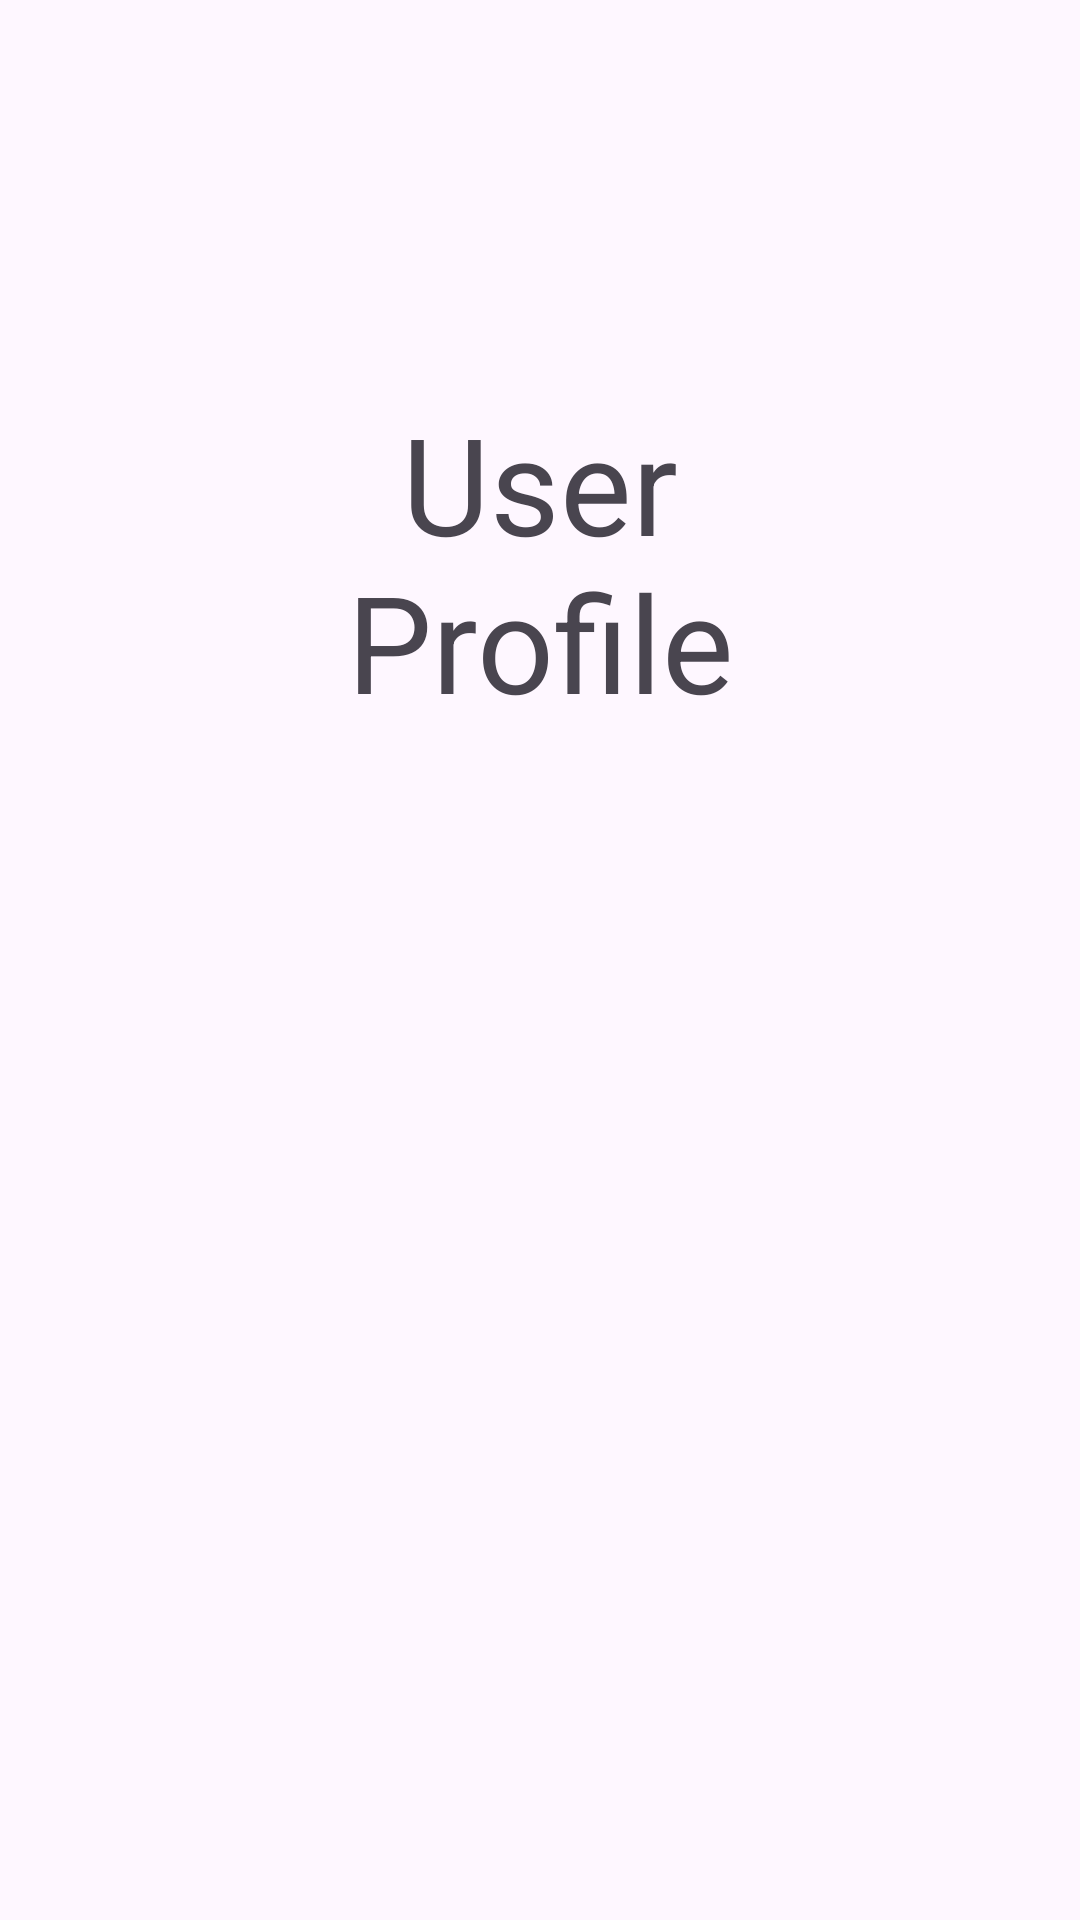

The Android layout XML behind this screen, and the referenced resources:
<!-- AndroidManifest.xml: application theme Theme.MobilePayroll -->
<!-- res/layout/activity_user_profile.xml -->
<?xml version="1.0" encoding="utf-8"?>
<androidx.constraintlayout.widget.ConstraintLayout xmlns:android="http://schemas.android.com/apk/res/android"
    xmlns:app="http://schemas.android.com/apk/res-auto"
    xmlns:tools="http://schemas.android.com/tools"
    android:id="@+id/menu4"
    android:layout_width="match_parent"
    android:layout_height="match_parent"
    tools:context=".Emp_profile">

    <TextView
        android:id="@+id/textView4"
        android:layout_width="211dp"
        android:layout_height="124dp"
        android:layout_marginTop="131dp"
        android:layout_marginBottom="126dp"
        android:text="User Profile"
        android:textAlignment="center"
        android:textAppearance="@style/TextAppearance.AppCompat.Display2"
        app:layout_constraintBottom_toTopOf="@+id/button4"
        app:layout_constraintEnd_toEndOf="parent"
        app:layout_constraintStart_toStartOf="parent"
        app:layout_constraintTop_toTopOf="parent" />

    <Button
        android:id="@+id/button4"
        android:layout_width="145dp"
        android:layout_height="0dp"
        android:layout_marginEnd="121dp"
        android:layout_marginBottom="289dp"
        android:text="Main Menu"
        app:layout_constraintBottom_toBottomOf="parent"
        app:layout_constraintEnd_toEndOf="parent"
        app:layout_constraintTop_toBottomOf="@+id/textView4" />
</androidx.constraintlayout.widget.ConstraintLayout>
<!-- resources referenced by this layout -->
<resources>
  <style name="Theme.MobilePayroll" parent="Base.Theme.MobilePayroll" />
  <style name="Base.Theme.MobilePayroll" parent="Theme.Material3.DayNight.NoActionBar">
          
          
      </style>
</resources>
